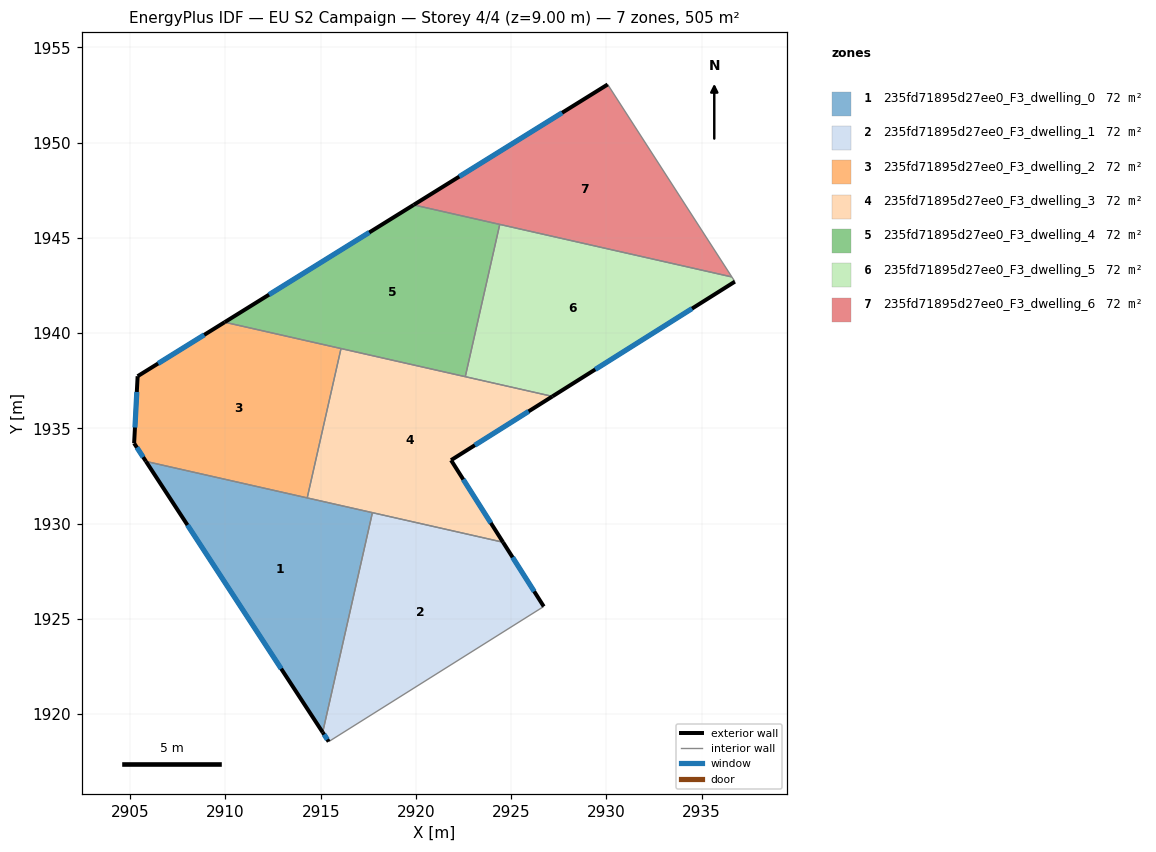
=== STOREY PLAN SPEC (per zone: floor XY polygon, exterior-wall plan segments, windows/doors) ===
zone 1: 235fd71895d27ee0_F3_dwelling_0  (72.1 m²)
  floor: (2917.71, 1930.57) (2915.10, 1919.04) (2905.83, 1933.26)
  exterior wall: (2905.83, 1933.26) – (2915.10, 1919.04)  [17.0 m]
    window: (2908.00, 1929.92) – (2912.92, 1922.38)  [14.3 m²]
  interior walls: 3
zone 2: 235fd71895d27ee0_F3_dwelling_1  (72.1 m²)
  floor: (2924.57, 1929.02) (2926.71, 1925.65) (2915.42, 1918.55) (2915.10, 1919.04) (2917.71, 1930.57)
  exterior wall: (2915.10, 1919.04) – (2915.42, 1918.55)  [0.6 m]
    window: (2915.18, 1918.93) – (2915.35, 1918.67)  [0.5 m²]
  exterior wall: (2926.71, 1925.65) – (2924.57, 1929.02)  [4.0 m]
    window: (2926.21, 1926.44) – (2925.07, 1928.23)  [3.4 m²]
  interior walls: 3
zone 3: 235fd71895d27ee0_F3_dwelling_2  (72.1 m²)
  floor: (2916.07, 1939.19) (2914.29, 1931.35) (2905.83, 1933.26) (2905.20, 1934.22) (2905.39, 1937.74) (2909.96, 1940.57)
  exterior wall: (2905.20, 1934.22) – (2905.83, 1933.26)  [1.1 m]
    window: (2905.35, 1933.99) – (2905.68, 1933.49)  [1.0 m²]
  exterior wall: (2905.39, 1937.74) – (2905.20, 1934.22)  [3.5 m]
    window: (2905.34, 1936.91) – (2905.25, 1935.04)  [3.0 m²]
  exterior wall: (2909.96, 1940.57) – (2905.39, 1937.74)  [5.4 m]
    window: (2908.88, 1939.91) – (2906.46, 1938.40)  [4.5 m²]
  interior walls: 3
zone 4: 235fd71895d27ee0_F3_dwelling_3  (72.1 m²)
  floor: (2927.16, 1936.68) (2921.84, 1933.33) (2924.57, 1929.02) (2914.29, 1931.35) (2916.07, 1939.19)
  exterior wall: (2924.57, 1929.02) – (2921.84, 1933.33)  [5.1 m]
    window: (2923.93, 1930.03) – (2922.48, 1932.32)  [4.3 m²]
  exterior wall: (2921.84, 1933.33) – (2927.16, 1936.68)  [6.3 m]
    window: (2923.09, 1934.12) – (2925.91, 1935.89)  [5.3 m²]
  interior walls: 5
zone 5: 235fd71895d27ee0_F3_dwelling_4  (72.1 m²)
  floor: (2924.40, 1945.71) (2922.59, 1937.71) (2909.96, 1940.57) (2919.88, 1946.73)
  exterior wall: (2919.88, 1946.73) – (2909.96, 1940.57)  [11.7 m]
    window: (2917.55, 1945.28) – (2912.29, 1942.02)  [9.9 m²]
  interior walls: 4
zone 6: 235fd71895d27ee0_F3_dwelling_5  (72.1 m²)
  floor: (2936.58, 1942.95) (2936.74, 1942.70) (2927.16, 1936.68) (2922.59, 1937.71) (2924.40, 1945.71)
  exterior wall: (2927.16, 1936.68) – (2936.74, 1942.70)  [11.3 m]
    window: (2929.41, 1938.09) – (2934.49, 1941.29)  [9.5 m²]
  interior walls: 4
zone 7: 235fd71895d27ee0_F3_dwelling_6  (72.1 m²)
  floor: (2930.07, 1953.05) (2936.58, 1942.95) (2919.88, 1946.73)
  exterior wall: (2930.07, 1953.05) – (2919.88, 1946.73)  [12.0 m]
    window: (2927.67, 1951.57) – (2922.27, 1948.22)  [10.1 m²]
  interior walls: 3

=== DERIVED (storey summary) ===
Building: EU S2 Campaign
Storey: 4 of 4  (floor level z = 9.00 m)
Storey gross floor area: 504.6 m²
Zones on this storey: 7
  - 235fd71895d27ee0_F3_dwelling_0: floor 72.1 m²; exterior wall 17.0 m (50.9 m²); 1 window(s) 14.3 m²; WWR 28.1%
  - 235fd71895d27ee0_F3_dwelling_1: floor 72.1 m²; exterior wall 4.6 m (13.7 m²); 2 window(s) 3.9 m²; WWR 28.1%
  - 235fd71895d27ee0_F3_dwelling_2: floor 72.1 m²; exterior wall 10.0 m (30.1 m²); 3 window(s) 8.5 m²; WWR 28.1%
  - 235fd71895d27ee0_F3_dwelling_3: floor 72.1 m²; exterior wall 11.4 m (34.2 m²); 2 window(s) 9.6 m²; WWR 28.1%
  - 235fd71895d27ee0_F3_dwelling_4: floor 72.1 m²; exterior wall 11.7 m (35.0 m²); 1 window(s) 9.9 m²; WWR 28.1%
  - 235fd71895d27ee0_F3_dwelling_5: floor 72.1 m²; exterior wall 11.3 m (33.9 m²); 1 window(s) 9.5 m²; WWR 28.1%
  - 235fd71895d27ee0_F3_dwelling_6: floor 72.1 m²; exterior wall 12.0 m (36.0 m²); 1 window(s) 10.1 m²; WWR 28.1%
Zone adjacency (shared interzone walls):
  - 235fd71895d27ee0_F3_dwelling_0 ↔ 235fd71895d27ee0_F3_dwelling_1
  - 235fd71895d27ee0_F3_dwelling_0 ↔ 235fd71895d27ee0_F3_dwelling_2
  - 235fd71895d27ee0_F3_dwelling_0 ↔ 235fd71895d27ee0_F3_dwelling_3
  - 235fd71895d27ee0_F3_dwelling_1 ↔ 235fd71895d27ee0_F3_dwelling_3
  - 235fd71895d27ee0_F3_dwelling_2 ↔ 235fd71895d27ee0_F3_dwelling_3
  - 235fd71895d27ee0_F3_dwelling_2 ↔ 235fd71895d27ee0_F3_dwelling_4
  - 235fd71895d27ee0_F3_dwelling_3 ↔ 235fd71895d27ee0_F3_dwelling_4
  - 235fd71895d27ee0_F3_dwelling_3 ↔ 235fd71895d27ee0_F3_dwelling_5
  - 235fd71895d27ee0_F3_dwelling_4 ↔ 235fd71895d27ee0_F3_dwelling_5
  - 235fd71895d27ee0_F3_dwelling_4 ↔ 235fd71895d27ee0_F3_dwelling_6
  - 235fd71895d27ee0_F3_dwelling_5 ↔ 235fd71895d27ee0_F3_dwelling_6